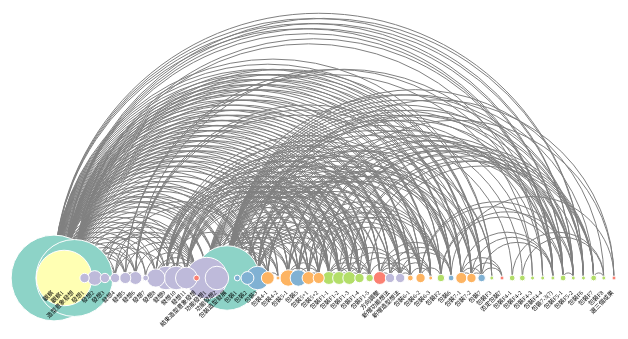
D3 v4 page, settled after 360 driven frames (6 s of simulated time); the page loaded 1 data file(s).



// set the dimensions and margins of the graph
var margin = {top: 0, right: 30, bottom: 50, left: 60},
  width = 650 - margin.left - margin.right,
  height = 400 - margin.top - margin.bottom;

// append the svg object to the body of the page
var svg = d3.select("#my_dataviz")
  .append("svg")
    .attr("width", width + margin.left + margin.right)
    .attr("height", height + margin.top + margin.bottom)
  .append("g")
    .attr("transform",
          "translate(" + margin.left + "," + margin.top + ")");

// Read dummy data
d3.json("arc_id.json", function( data) {

  // List of node names
  var allNodes = data.nodes.map(function(d){return d.name})

  // List of groups
  var allGroups = data.nodes.map(function(d){return d.grp})
  allGroups = [...new Set(allGroups)]

  // A color scale for groups:
  var color = d3.scaleOrdinal()
    .domain(allGroups)
    .range(d3.schemeSet3);

  // A linear scale for node size
  var size = d3.scaleLinear()
    .domain([1,10])
    .range([2,10]);

  // A linear scale to position the nodes on the X axis
  var x = d3.scalePoint()
    .range([0, width])
    .domain(allNodes)

  // In my input data, links are provided between nodes -id-, NOT between node names.
  // So I have to do a link between this id and the name
  var idToNode = {};
  data.nodes.forEach(function (n) {
    idToNode[n.id] = n;
  });

  // Add the links
  var links = svg
    .selectAll('mylinks')
    .data(data.links)
    .enter()
    .append('path')
    .attr('d', function (d) {
      start = x(idToNode[d.source].name)    // X position of start node on the X axis
      end = x(idToNode[d.target].name)      // X position of end node
      return ['M', start, height-30,    // the arc starts at the coordinate x=start, y=height-30 (where the starting node is)
        'A',                            // This means we're gonna build an elliptical arc
        (start - end)/2, ',',    // Next 2 lines are the coordinates of the inflexion point. Height of this point is proportional with start - end distance
        (start - end)/2, 0, 0, ',',
        start < end ? 1 : 0, end, ',', height-30] // We always want the arc on top. So if end is before start, putting 0 here turn the arc upside down.
        .join(' ');
    })
    .style("fill", "none")
    .attr("stroke", "grey")
    .style("stroke-width", 1)

  // Add the circle for the nodes
  var nodes = svg
    .selectAll("mynodes")
    .data(data.nodes.sort(function(a,b) { return +b.n - +a.n }))
    .enter()
    .append("circle")
      .attr("cx", function(d){ return(x(d.name))})
      .attr("cy", height-30)
      .attr("r", function(d){ return(size(d.n))})
      .style("fill", function(d){ return color(d.grp)})
      .attr("stroke", "white")

  // And give them a label
  var labels = svg
    .selectAll("mylabels")
    .data(data.nodes)
    .enter()
    .append("text")
      .attr("x", 0)
      .attr("y", 0)
      .text(function(d){ return(d.name)} )
      .style("text-anchor", "end")
      .attr("transform", function(d){ return( "translate(" + (x(d.name)) + "," + (height-15) + ")rotate(-45)")})
      .style("font-size", 6)

  // Add the highlighting functionality
  nodes
    .on('mouseover', function (d) {
      // Highlight the nodes: every node is green except of him
      nodes
        .style('opacity', .2)
      d3.select(this)
        .style('opacity', 1)
      // Highlight the connections
      links
        .style('stroke', function (link_d) { return link_d.source === d.id || link_d.target === d.id ? color(d.grp) : '#b8b8b8';})
        .style('stroke-opacity', function (link_d) { return link_d.source === d.id || link_d.target === d.id ? 1 : .2;})
        .style('stroke-width', function (link_d) { return link_d.source === d.id || link_d.target === d.id ? 4 : 1;})
      labels
        .style("font-size", function(label_d){ return label_d.name === d.name ? 16 : 2 } )
        .attr("y", function(label_d){ return label_d.name === d.name ? 10 : 0 } )

    })
    .on('mouseout', function (d) {
      nodes.style('opacity', 1)
      links
        .style('stroke', 'grey')
        .style('stroke-opacity', .8)
        .style('stroke-width', '1')
      labels
        .style("font-size", 6 )

    })
})



### data: arc_id.json
{
 "nodes": [
  {
   "id": 0,
   "grp": 1,
   "name": "觀察",
   "n": 47
  },
  {
   "id": 1,
   "grp": 2,
   "name": "觀察1",
   "n": 30
  },
  {
   "id": 2,
   "grp": 1,
   "name": "造型意象發想",
   "n": 42
  },
  {
   "id": 3,
   "grp": 3,
   "name": "發想1",
   "n": 4
  },
  {
   "id": 4,
   "grp": 3,
   "name": "發想2",
   "n": 7
  },
  {
   "id": 5,
   "grp": 3,
   "name": "發想3",
   "n": 4
  },
  {
   "id": 6,
   "grp": 3,
   "name": "發想4",
   "n": 4
  },
  {
   "id": 7,
   "grp": 3,
   "name": "發想5",
   "n": 5
  },
  "... 48 more items"
 ],
 "links": [
  {
   "source": 0,
   "target": 0,
   "value": 1
  },
  {
   "source": 1,
   "target": 0,
   "value": 1
  },
  {
   "source": 2,
   "target": 0,
   "value": 1
  },
  {
   "source": 2,
   "target": 1,
   "value": 1
  },
  {
   "source": 3,
   "target": 0,
   "value": 1
  },
  {
   "source": 3,
   "target": 2,
   "value": 1
  },
  {
   "source": 4,
   "target": 0,
   "value": 1
  },
  {
   "source": 4,
   "target": 2,
   "value": 1
  },
  "... 337 more items"
 ]
}